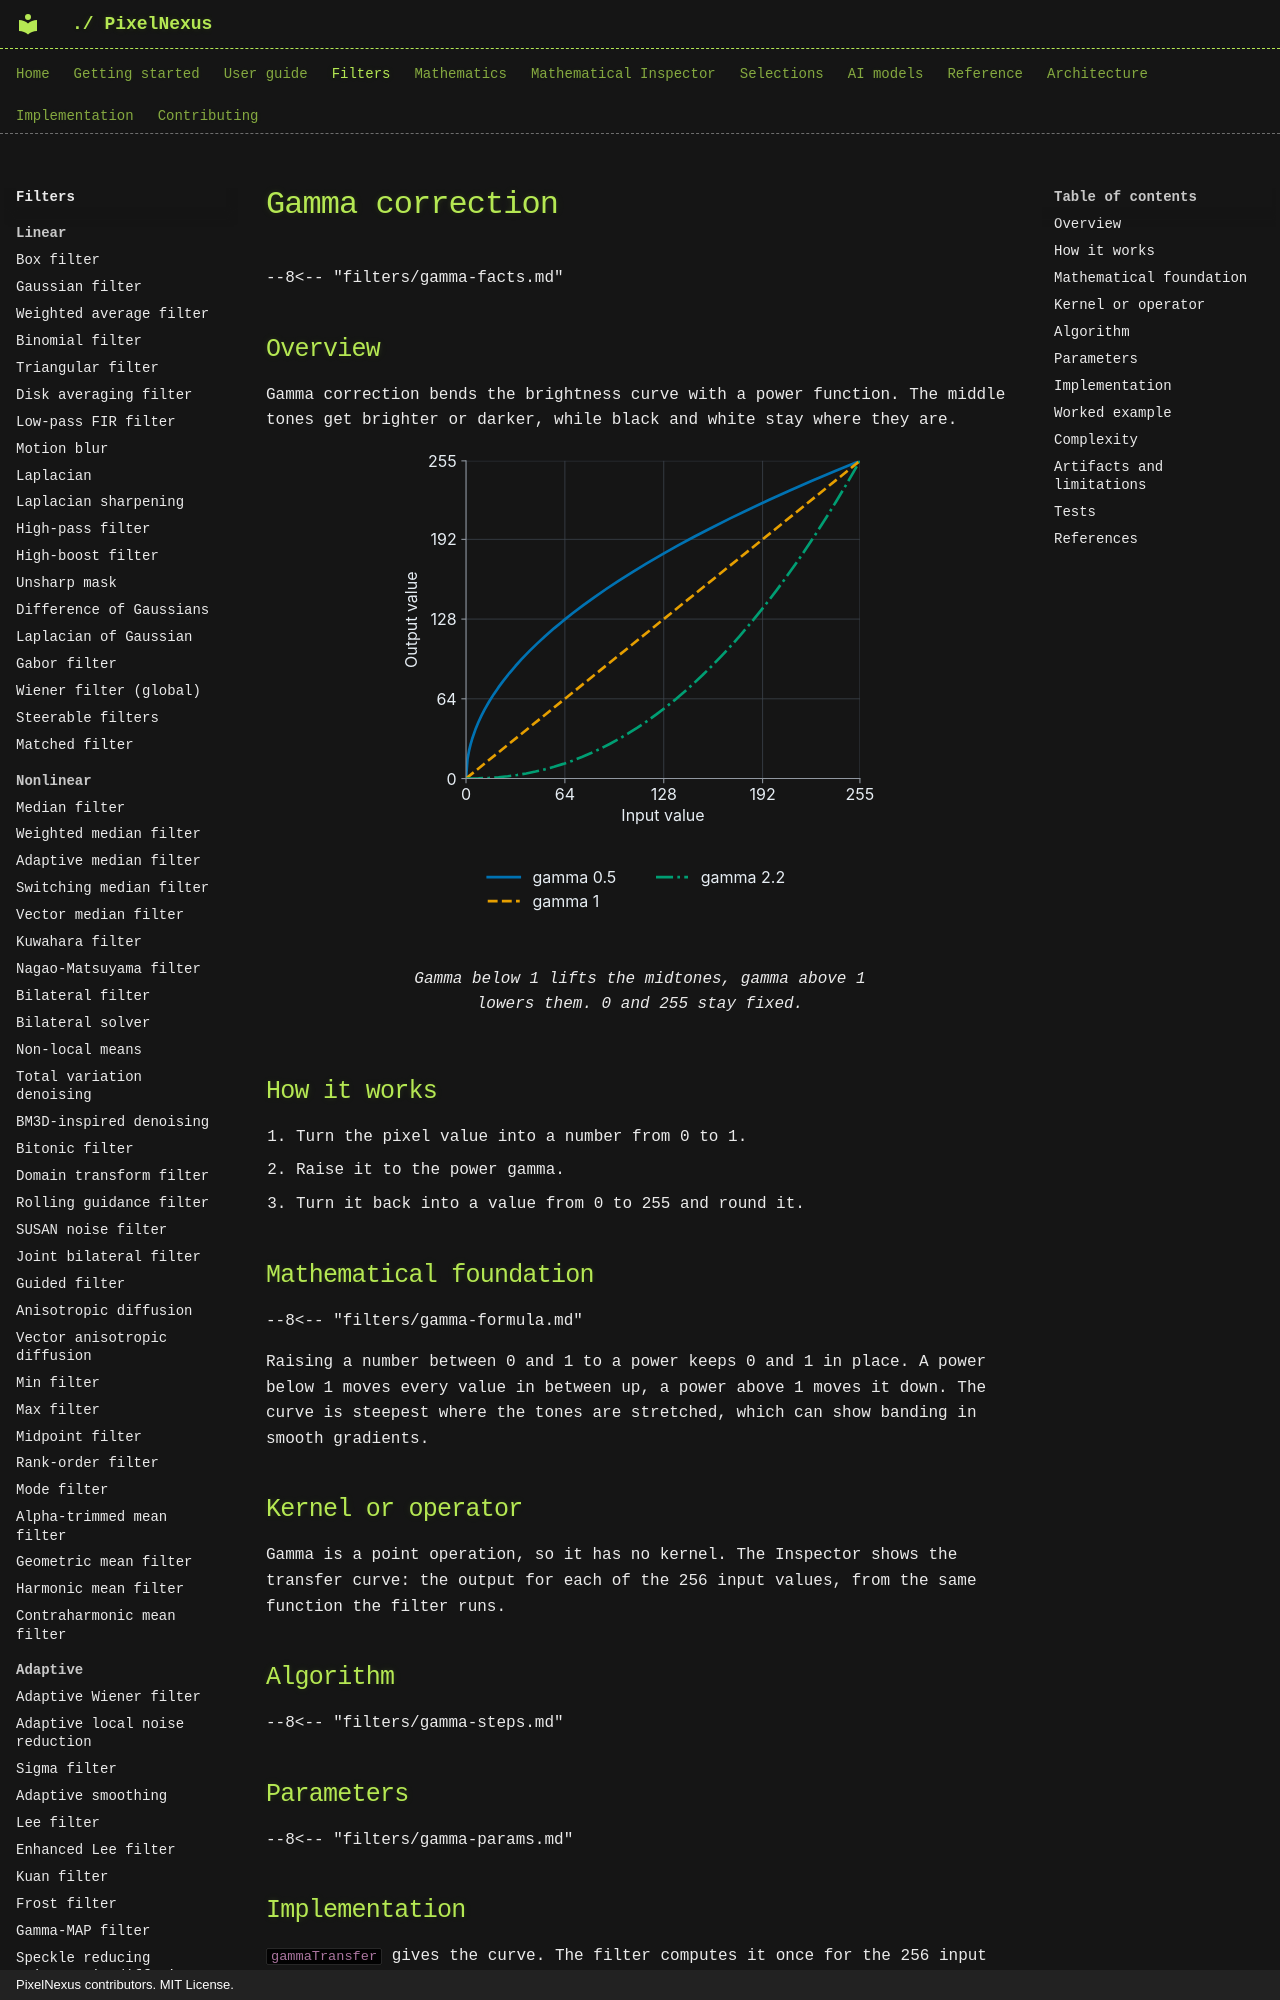

repository: mKamiAsim/pixelnexus · page: filters/enhancement/gamma/index.html · generator: mkdocs · copyright: PixelNexus contributors. MIT License.

# Gamma correction

--8<-- "filters/gamma-facts.md"

## Overview

Gamma correction bends the brightness curve with a power function. The middle tones get brighter or darker, while black and white stay where they are.
